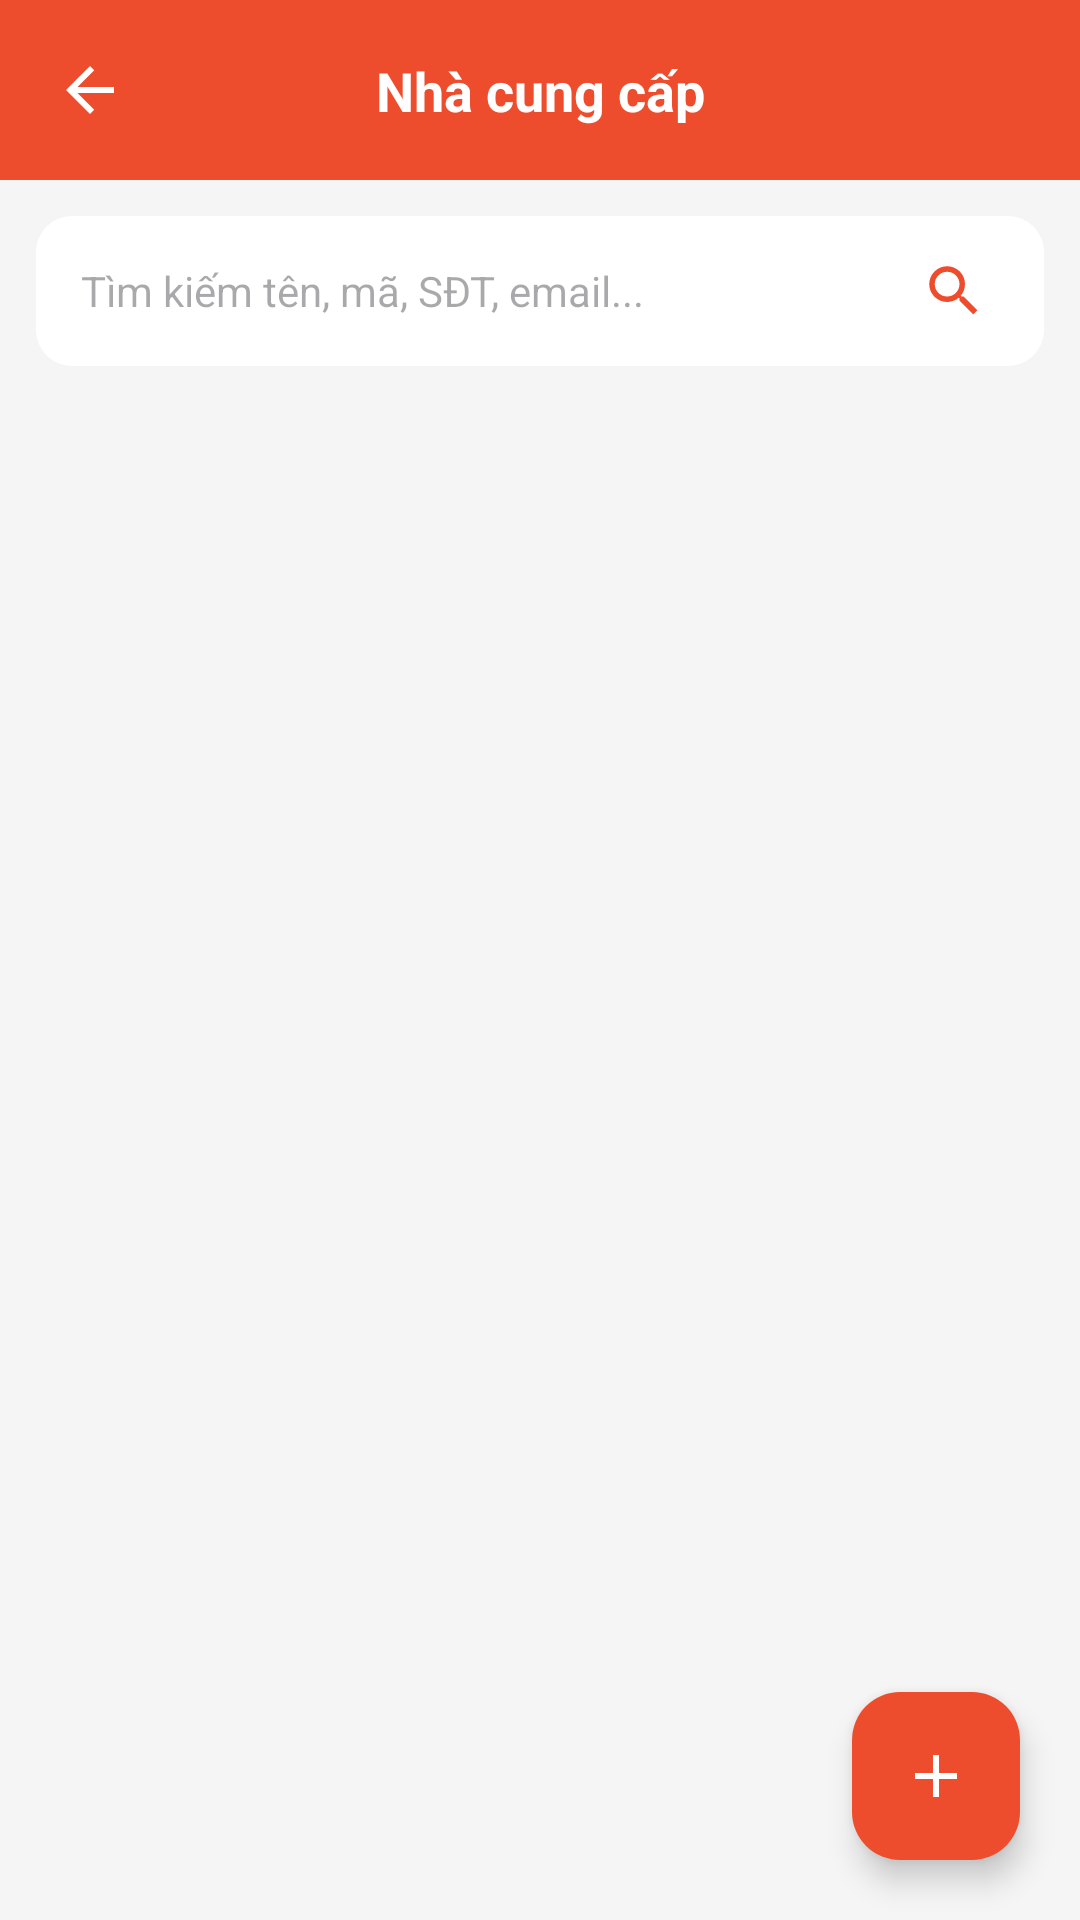

Produce the Android XML layout that renders to this screen, including the resource entries it uses.
<!-- AndroidManifest.xml: application theme Theme.BAICUOIKI -->
<!-- res/layout/activity_supplier.xml -->
<?xml version="1.0" encoding="utf-8"?>

<androidx.constraintlayout.widget.ConstraintLayout xmlns:android="http://schemas.android.com/apk/res/android"
    xmlns:app="http://schemas.android.com/apk/res-auto"
    xmlns:tools="http://schemas.android.com/tools"
    android:layout_width="match_parent"
    android:layout_height="match_parent"
    android:background="@color/bg_gray"
    tools:context=".SupplierActivity">

    
    <androidx.constraintlayout.widget.ConstraintLayout
        android:id="@+id/header"
        android:layout_width="match_parent"
        android:layout_height="60dp"
        android:background="@color/shopee_primary"
        app:layout_constraintTop_toTopOf="parent">

        <ImageView
            android:id="@+id/btnBack"
            android:layout_width="40dp"
            android:layout_height="40dp"
            android:layout_marginStart="10dp"
            android:padding="8dp"
            android:src="@drawable/ic_back"
            app:layout_constraintBottom_toBottomOf="parent"
            app:layout_constraintStart_toStartOf="parent"
            app:layout_constraintTop_toTopOf="parent" />

        <TextView
            android:layout_width="wrap_content"
            android:layout_height="wrap_content"
            android:text="Nhà cung cấp"
            android:textColor="@color/white"
            android:textSize="18sp"
            android:textStyle="bold"
            app:layout_constraintBottom_toBottomOf="parent"
            app:layout_constraintEnd_toEndOf="parent"
            app:layout_constraintStart_toStartOf="parent"
            app:layout_constraintTop_toTopOf="parent" />
    </androidx.constraintlayout.widget.ConstraintLayout>

    
    <LinearLayout
        android:id="@+id/searchContainer"
        android:layout_width="match_parent"
        android:layout_height="50dp"
        android:layout_margin="12dp"
        android:background="@drawable/bg_dialog_white"
        android:gravity="center_vertical"
        android:orientation="horizontal"
        android:paddingHorizontal="15dp"
        app:layout_constraintTop_toBottomOf="@id/header">

        <EditText
            android:id="@+id/edtSearch"
            android:layout_width="0dp"
            android:layout_height="match_parent"
            android:layout_weight="1"
            android:background="@null"
            android:hint="Tìm kiếm tên, mã, SĐT, email..."
            android:textSize="14sp" />

        <ImageView
            android:id="@+id/btnSearch"
            android:layout_width="30dp"
            android:layout_height="30dp"
            android:padding="4dp"
            android:src="@drawable/ic_search_orange" />
    </LinearLayout>

    
    <ListView
        android:id="@+id/lvSupplier"
        android:layout_width="match_parent"
        android:layout_height="0dp"
        android:divider="@null"
        android:dividerHeight="0dp"
        android:paddingTop="8dp"
        android:clipToPadding="false"
        app:layout_constraintBottom_toBottomOf="parent"
        app:layout_constraintTop_toBottomOf="@id/searchContainer" />

    
    <TextView
        android:id="@+id/tvEmpty"
        android:layout_width="match_parent"
        android:layout_height="wrap_content"
        android:layout_marginTop="50dp"
        android:gravity="center"
        android:paddingHorizontal="30dp"
        android:text="Chưa có dữ liệu"
        android:textColor="@color/text_gray"
        android:visibility="gone"
        app:layout_constraintTop_toBottomOf="@id/searchContainer" />

    
    <com.google.android.material.floatingactionbutton.FloatingActionButton
        android:id="@+id/fabAdd"
        android:layout_width="wrap_content"
        android:layout_height="wrap_content"
        android:layout_margin="20dp"
        android:src="@drawable/ic_add"
        app:backgroundTint="@color/shopee_primary"
        app:tint="@color/white"
        app:layout_constraintBottom_toBottomOf="parent"
        app:layout_constraintEnd_toEndOf="parent" />

</androidx.constraintlayout.widget.ConstraintLayout>
<!-- resources referenced by this layout -->
<resources>
  <color name="bg_gray">#F5F5F5</color>
  <color name="shopee_primary">#EE4D2D</color>
  <color name="text_gray">#757575</color>
  <color name="white">#FFFFFF</color>
  <!-- drawable bg_dialog_white (drawable) -->
  <?xml version="1.0" encoding="utf-8"?>
  
  <shape xmlns:android="http://schemas.android.com/apk/res/android">
      <solid android:color="#FFFFFF" />
      <corners android:radius="12dp" />
  </shape>
  <!-- drawable ic_add (drawable) -->
  <vector xmlns:android="http://schemas.android.com/apk/res/android"
      android:width="24dp"
      android:height="24dp"
      android:viewportWidth="24"
      android:viewportHeight="24">
    <path
        android:fillColor="#FFFFFF"
        android:pathData="M19,13h-6v6h-2v-6H5v-2h6V5h2v6h6v2z"/>
  </vector>
  <!-- drawable ic_back (drawable) -->
  <vector xmlns:android="http://schemas.android.com/apk/res/android"
      android:width="24dp"
      android:height="24dp"
      android:viewportWidth="24"
      android:viewportHeight="24">
    <path
        android:fillColor="#FFFFFF"
        android:pathData="M20,11H7.83l5.59,-5.59L12,4l-8,8 8,8 1.41,-1.41L7.83,13H20V11z"/>
  </vector>
  <!-- drawable ic_search_orange (drawable) -->
  <vector xmlns:android="http://schemas.android.com/apk/res/android"
      android:width="24dp"
      android:height="24dp"
      android:viewportWidth="24"
      android:viewportHeight="24">
    <path
        android:fillColor="#EE4D2D"
        android:pathData="M15.5,14h-0.79l-0.28,-0.27C15.41,12.59 16,11.11 16,9.5 16,5.91 13.09,3 9.5,3S3,5.91 3,9.5 5.91,16 9.5,16c1.61,0 3.09,-0.59 4.23,-1.57l0.27,0.28v0.79l5,4.99L20.49,19l-4.99,-5zM9.5,14C7.01,14 5,11.99 5,9.5S7.01,5 9.5,5 14,7.01 14,9.5 11.99,14 9.5,14z"/>
  </vector>
  <style name="Theme.BAICUOIKI" parent="Base.Theme.BAICUOIKI" />
  <style name="Base.Theme.BAICUOIKI" parent="Theme.Material3.DayNight.NoActionBar">
          
          
      </style>
</resources>
